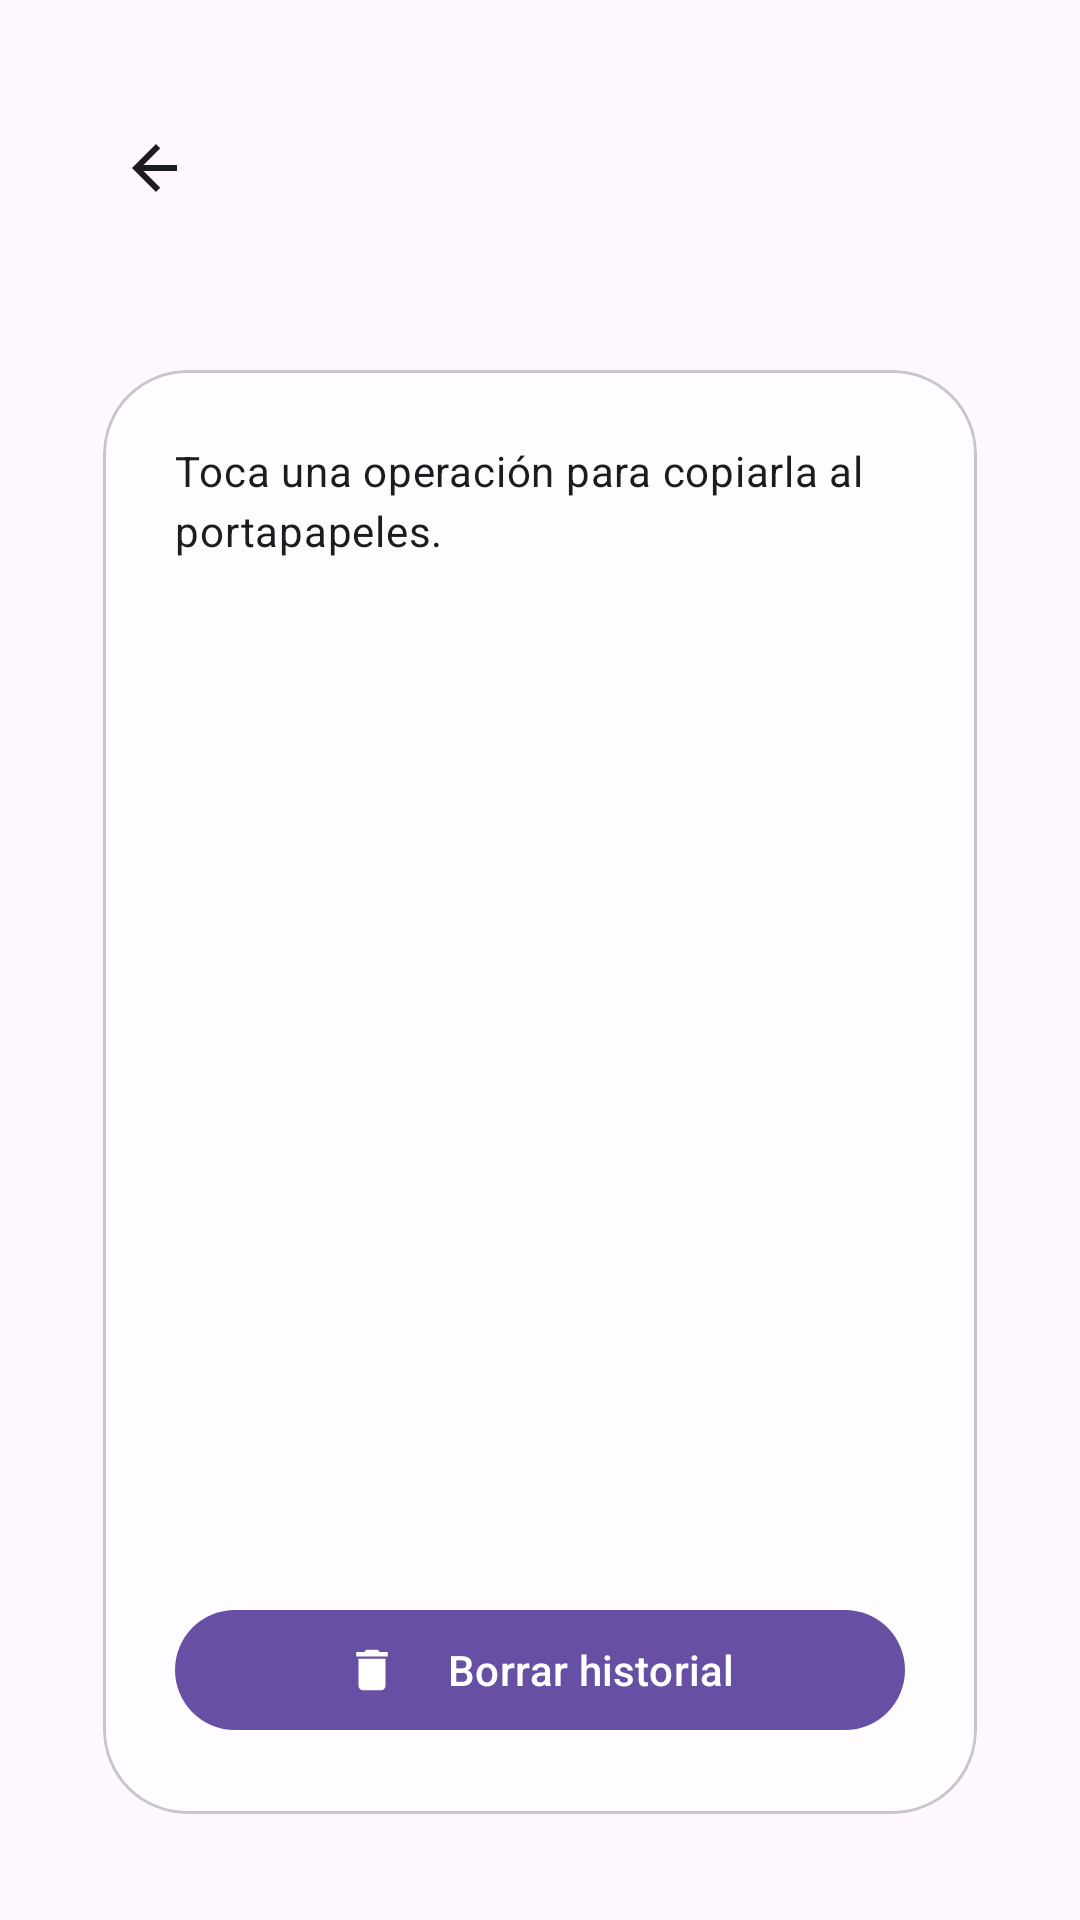

Reconstruct the res/layout file that produces this screen, plus the resources it refers to.
<!-- AndroidManifest.xml: application theme Theme.ActCalcu -->
<!-- res/layout/activity_history.xml -->
<?xml version="1.0" encoding="utf-8"?>
<androidx.constraintlayout.widget.ConstraintLayout xmlns:android="http://schemas.android.com/apk/res/android"
    xmlns:app="http://schemas.android.com/apk/res-auto"
    xmlns:tools="http://schemas.android.com/tools"
    android:id="@+id/root"
    android:layout_width="match_parent"
    android:layout_height="match_parent"
    android:background="@drawable/bg_gradient"
    tools:context=".HistoryActivity">

    <com.google.android.material.appbar.MaterialToolbar
        android:id="@+id/toolbar"
        android:layout_width="0dp"
        android:layout_height="wrap_content"
        android:layout_marginHorizontal="24dp"
        android:layout_marginTop="24dp"
        android:backgroundTint="@android:color/transparent"
        android:title="@string/history_title"
        android:titleTextColor="@color/onSurface"
        app:layout_constraintTop_toTopOf="parent"
        app:layout_constraintStart_toStartOf="parent"
        app:layout_constraintEnd_toEndOf="parent"
        app:navigationIcon="@drawable/ic_arrow_back_24" />

    <com.google.android.material.card.MaterialCardView
        android:id="@+id/history_card"
        android:layout_width="0dp"
        android:layout_height="0dp"
        android:layout_margin="24dp"
        app:cardCornerRadius="28dp"
        app:cardUseCompatPadding="true"
        app:layout_constraintTop_toBottomOf="@id/toolbar"
        app:layout_constraintBottom_toBottomOf="parent"
        app:layout_constraintStart_toStartOf="parent"
        app:layout_constraintEnd_toEndOf="parent">

        <LinearLayout
            android:layout_width="match_parent"
            android:layout_height="match_parent"
            android:orientation="vertical"
            android:padding="24dp">

            <com.google.android.material.textview.MaterialTextView
                android:id="@+id/history_description"
                android:layout_width="match_parent"
                android:layout_height="wrap_content"
                android:text="@string/history_hint"
                android:textAppearance="@style/TextAppearance.Material3.BodyMedium"
                android:textColor="@color/onSurface"
                android:paddingBottom="16dp" />

            <ListView
                android:id="@+id/history_list"
                android:layout_width="match_parent"
                android:layout_height="0dp"
                android:layout_weight="1"
                android:divider="@null"
                android:dividerHeight="0dp"
                android:paddingBottom="16dp" />

            <com.google.android.material.textview.MaterialTextView
                android:id="@+id/empty_view"
                android:layout_width="match_parent"
                android:layout_height="wrap_content"
                android:gravity="center"
                android:paddingTop="48dp"
                android:paddingBottom="48dp"
                android:text="@string/history_empty"
                android:textAppearance="@style/TextAppearance.Material3.BodyLarge"
                android:textColor="@color/onSurfaceVariant"
                android:visibility="gone" />

            <com.google.android.material.button.MaterialButton
                android:id="@+id/clear_button"
                android:layout_width="match_parent"
                android:layout_height="wrap_content"
                android:layout_marginTop="12dp"
                android:text="@string/history_clear"
                app:icon="@drawable/ic_delete_24"
                app:iconGravity="textStart"
                app:iconPadding="16dp" />
        </LinearLayout>
    </com.google.android.material.card.MaterialCardView>

</androidx.constraintlayout.widget.ConstraintLayout>
<!-- resources referenced by this layout -->
<resources>
  <color name="onSurface">#1C1B1F</color>
  <color name="onSurfaceVariant">#49454F</color>
  <!-- drawable bg_gradient (drawable) -->
  <?xml version="1.0" encoding="utf-8"?>
  <gradient xmlns:android="http://schemas.android.com/apk/res/android"
      android:angle="90"
      android:endColor="@color/gradient_end"
      android:startColor="@color/gradient_start"
      android:type="linear" />
  <!-- drawable ic_arrow_back_24 (drawable) -->
  <?xml version="1.0" encoding="utf-8"?>
  <vector xmlns:android="http://schemas.android.com/apk/res/android"
      android:width="24dp"
      android:height="24dp"
      android:viewportWidth="24"
      android:viewportHeight="24">
      <path
          android:fillColor="@color/onSurface"
          android:pathData="M19,11H7.83l5.59,-5.59L12,4l-8,8 8,8 1.41,-1.41L7.83,13H19v-2z" />
  </vector>
  <!-- drawable ic_delete_24 (drawable) -->
  <?xml version="1.0" encoding="utf-8"?>
  <vector xmlns:android="http://schemas.android.com/apk/res/android"
      android:width="24dp"
      android:height="24dp"
      android:viewportWidth="24"
      android:viewportHeight="24">
      <path
          android:fillColor="@color/onSurface"
          android:pathData="M6,19c0,1.1 0.9,2 2,2h8c1.1,0 2,-0.9 2,-2V7H6v12zM19,4h-3.5l-1,-1h-5l-1,1H5v2h14V4z" />
  </vector>
  <string name="history_clear">Borrar historial</string>
  <string name="history_empty">Aún no has realizado operaciones.</string>
  <string name="history_hint">Toca una operación para copiarla al portapapeles.</string>
  <string name="history_title">Historial</string>
  <style name="Theme.ActCalcu" parent="Base.Theme.ActCalcu" />
  <color name="gradient_end">#FBC2EB</color>
  <color name="gradient_start">#A18CD1</color>
  <style name="Base.Theme.ActCalcu" parent="Theme.Material3.DayNight.NoActionBar">
          <item name="colorPrimary">@color/primaryColor</item>
          <item name="colorOnPrimary">@color/onPrimary</item>
          <item name="colorSecondary">@color/secondaryColor</item>
          <item name="colorSecondaryContainer">@color/secondaryContainer</item>
          <item name="colorSurface">@color/surfaceColor</item>
          <item name="colorOnSurface">@color/onSurface</item>
          <item name="colorOnSurfaceVariant">@color/onSurfaceVariant</item>
          <item name="android:statusBarColor">@android:color/transparent</item>
          <item name="android:navigationBarColor">@android:color/transparent</item>
          <item name="android:windowLightStatusBar">false</item>
          <item name="android:windowLightNavigationBar">false</item>
      </style>
  <color name="primaryColor">#6750A4</color>
  <color name="onPrimary">#FFFFFFFF</color>
  <color name="secondaryColor">#625B71</color>
  <color name="secondaryContainer">#E8DEF8</color>
  <color name="surfaceColor">#FFFCFF</color>
</resources>
